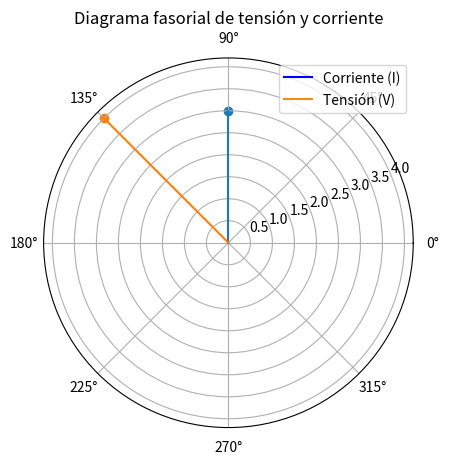

Here is the Python script that generated this plot:
import matplotlib.pyplot as plt     #si pongo plt, elegido arbitrariamente, sabe que me refiero a esa libreria
import numpy

def fasorial_1(r, theta, variable):

    ax = plt.subplot(111, polar=True)
    plt.title("Diagrama fasorial de tensión y corriente")

    plt.polar([numpy.pi * theta[0] / 180, 0], [r[0], 0])
    plt.scatter(numpy.pi * theta[0] / 180, r[0])
    ax.plot(theta[0], r[0], label=variable[0], color = 'blue')

    plt.polar([numpy.pi * theta[1] / 180, 0], [r[1], 0])
    plt.scatter(numpy.pi * theta[1] / 180, r[1])
    ax.plot(theta[1], r[1], label=variable[1], color='#ee8d18')

    ax.legend()
    plt.show()

def fasorial_2(r, theta, variable):

    ax = plt.subplot(111, polar=True)
    plt.title("Diagrama fasorial de potencias")

    plt.polar([numpy.pi * theta[0] / 180, 0], [r[0], 0])
    plt.scatter(numpy.pi * theta[0] / 180, r[0])
    ax.plot(theta[0], r[0], label=variable[0], color='#008b8b')

    plt.polar([numpy.pi * theta[1] / 180, 0], [r[1], 0])
    plt.scatter(numpy.pi * theta[1] / 180, r[1])
    ax.plot(theta[1], r[1], label=variable[1], color='#4b0082')

    plt.polar([numpy.pi * theta[2] / 180, 0], [r[2], 0])
    plt.scatter(numpy.pi * theta[2] / 180, r[2])
    ax.plot(theta[2], r[2], label=variable[2], color='#228b22')

    ax.legend()
    plt.show()

modulo_1 = [3, 4]
fase_1 = [90, 135]        #En grados
variable_1 = ['Corriente (I)', 'Tensión (V)']
fasorial_1(modulo_1, fase_1, variable_1)

#Por algún motivo no me quiere graficar esto
modulo_2 = [1, numpy.sqrt(2), 1]
fase_2 = [90, 45, 0]
variable_2 = ['Potencia reacrtiva Q (VAR)', 'Potencia apartente S (VA)', 'Potencia activa P (W)']
fasorial_2 = (modulo_2, fase_2, variable_2)


